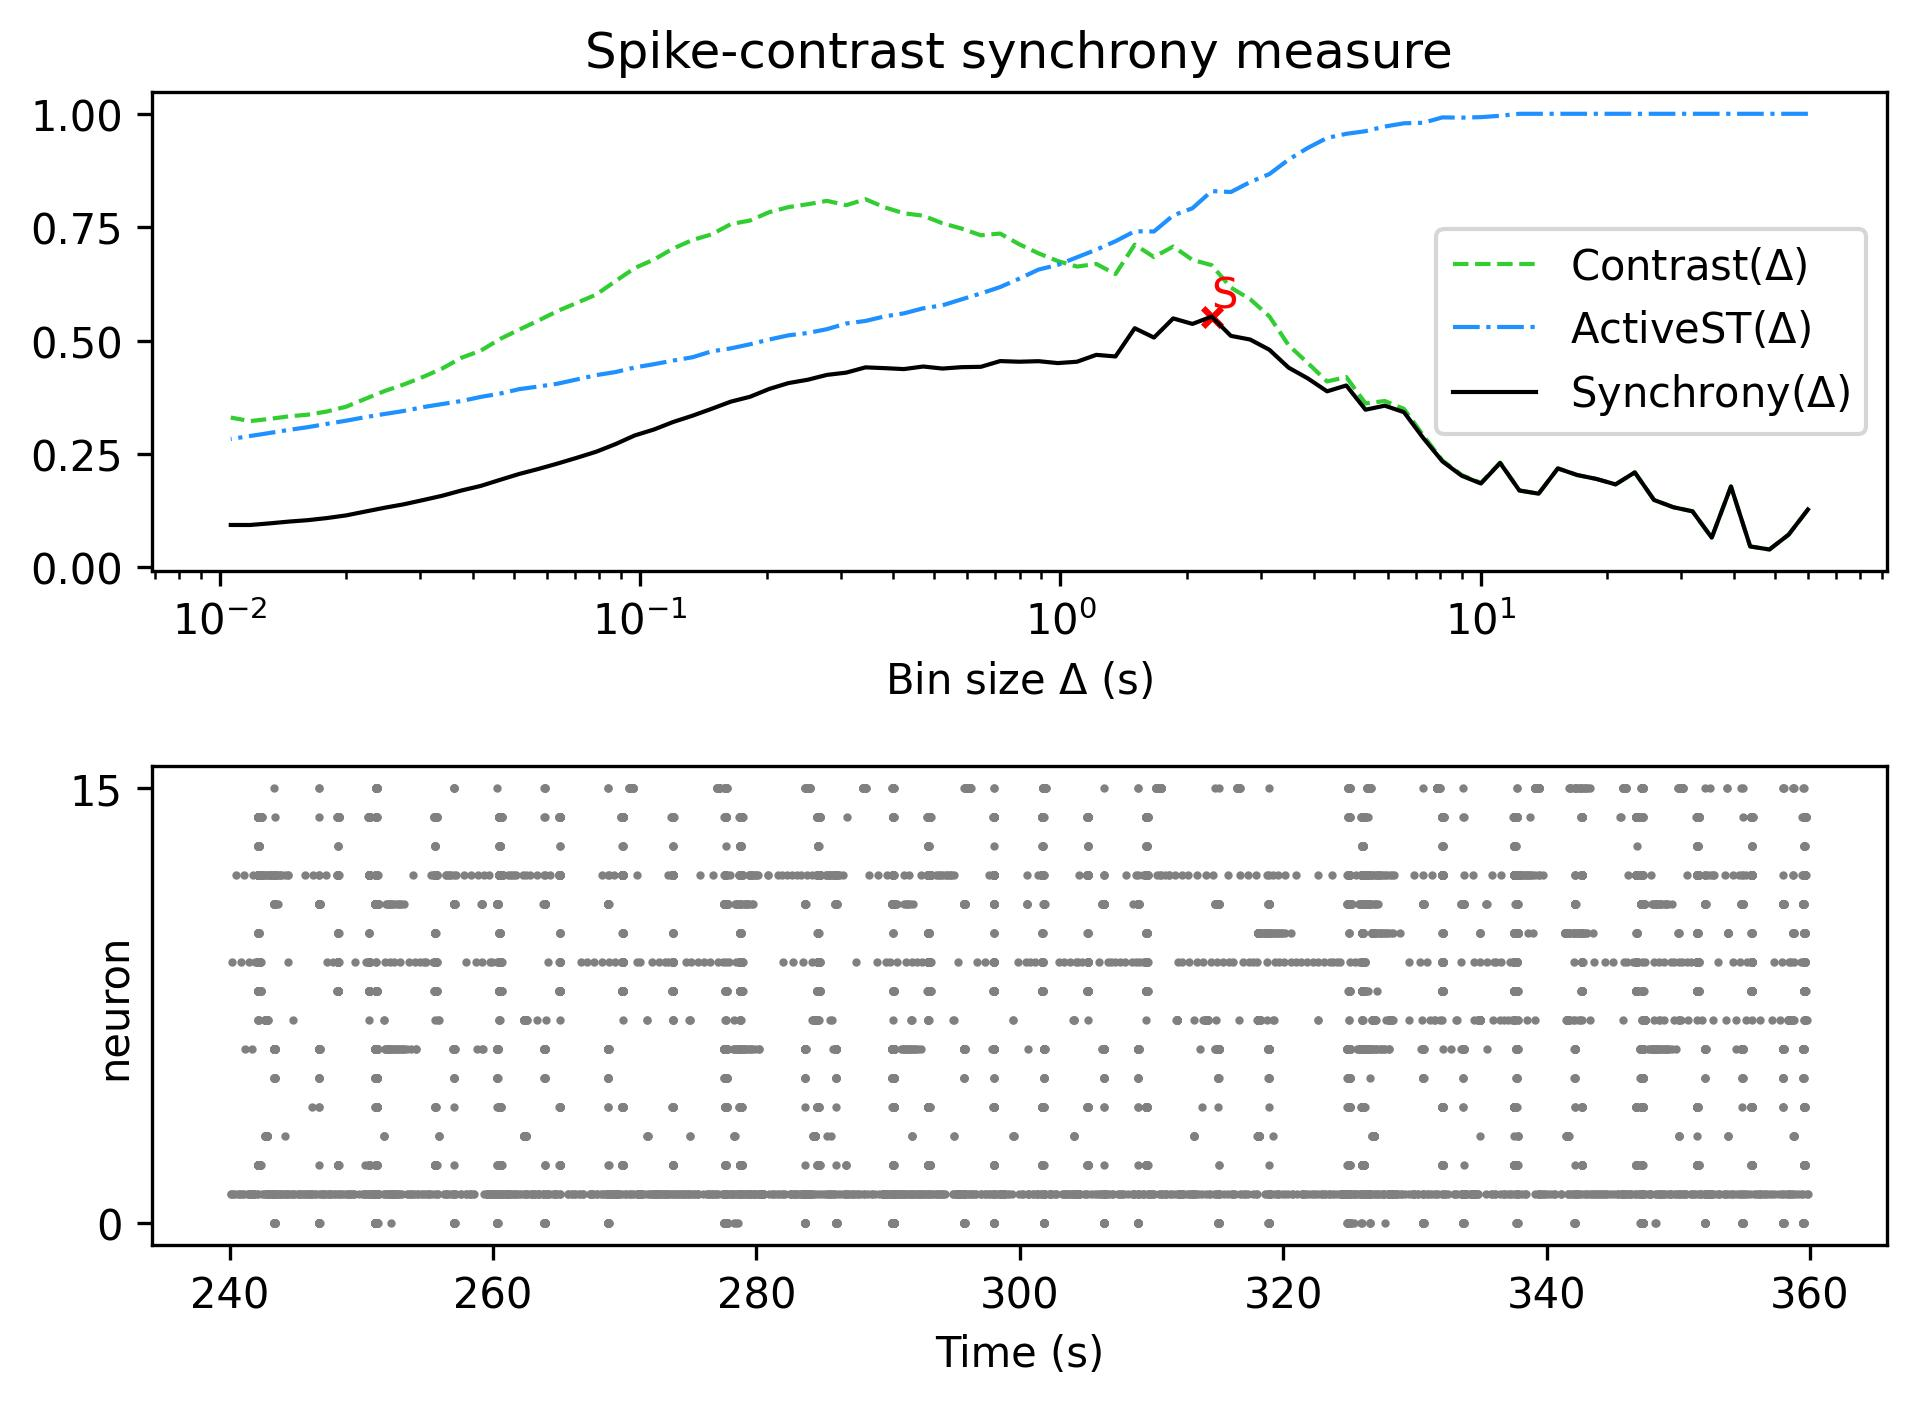

The data file committed next to this chart (first rows):
, Spike-contrast (60.0 s), Spike-contrast (54.0 s), Spike-contrast (48.6 s), Spike-contrast (43.74 s), Spike-contrast (39.366 s), Spike-contrast (35.429 s), Spike-contrast (31.886 s), Spike-contrast (28.698 s), Spike-contrast (25.828 s), Spike-contrast (23.245 s), Spike-contrast (20.921 s), Spike-contrast (18.829 s), Spike-contrast (16.946 s), Spike-contrast (15.251 s), Spike-contrast (13.726 s), Spike-contrast (12.353 s), Spike-contrast (11.118 s), Spike-contrast (10.006 s), Spike-contrast (9.006 s), Spike-contrast (8.105 s), Spike-contrast (7.295 s), Spike-contrast (6.565 s), Spike-contrast (5.909 s)
0, 0.1275, 0.07217, 0.03938, 0.04607, 0.1783, 0.06552, 0.1235, 0.1326, 0.1485, 0.2093, 0.1829, 0.195, 0.2036, 0.2181, 0.1624, 0.1694, 0.2301, 0.1849, 0.202, 0.2336, 0.2852, 0.342, 0.3564
